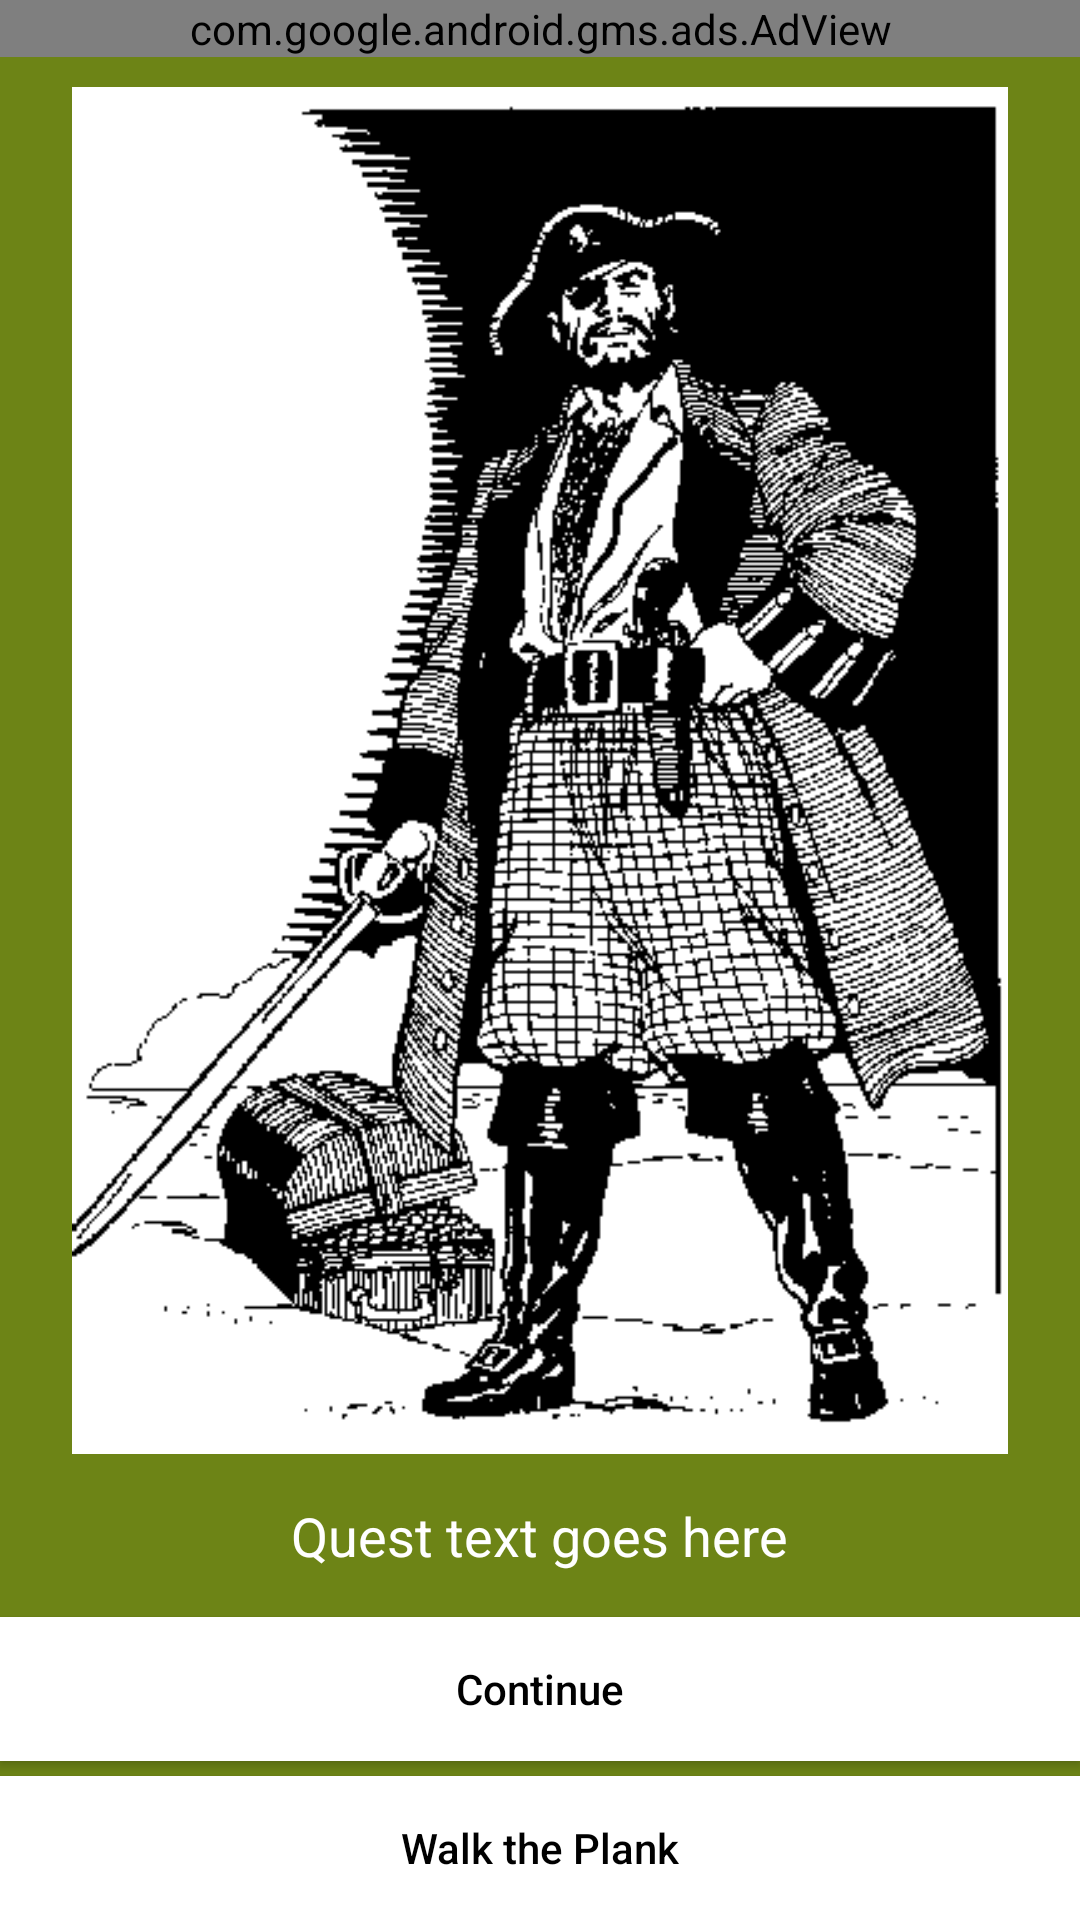

Reconstruct the res/layout file that produces this screen, plus the resources it refers to.
<!-- AndroidManifest.xml: application theme AppTheme2 -->
<!-- res/layout/quests.xml -->
<?xml version="1.0" encoding="utf-8"?>
<RelativeLayout xmlns:android="http://schemas.android.com/apk/res/android"
                xmlns:ads="http://schemas.android.com/apk/res-auto"
                android:layout_width="match_parent"
                android:layout_height="match_parent"
                android:paddingLeft="@dimen/activity_horizontal_margin"
                android:paddingRight="@dimen/activity_horizontal_margin"
                android:paddingTop="@dimen/activity_vertical_margin"
                android:paddingBottom="@dimen/activity_vertical_margin"
                android:background="#ff6d8416">
    
    <com.google.android.gms.ads.AdView
        android:id="@+id/adView"
        android:layout_width="match_parent"
        android:layout_height="wrap_content"
        ads:adSize="BANNER"
        ads:adUnitId="@string/banner_ad">
    </com.google.android.gms.ads.AdView>


    <ImageView
        android:layout_width="wrap_content"
        android:layout_height="wrap_content"
        android:layout_marginTop="10dp"
        android:id="@+id/imageView"
        android:layout_above="@+id/questText"
        android:src="@drawable/pirate_captain"
        android:layout_marginBottom="15dp"
        android:layout_below="@+id/adView"
        android:layout_alignRight="@+id/adView"
        android:layout_alignEnd="@+id/adView"/>



    <TextView
        android:layout_width="wrap_content"
        android:layout_height="wrap_content"
        android:text="Quest text goes here"
        android:id="@+id/questText"
        android:layout_above="@+id/continueButton"
        android:layout_marginBottom="15dp"
        android:layout_centerHorizontal="true"
        android:textAppearance="?android:attr/textAppearanceMedium"
        android:textColor="@android:color/white"/>

    <Button
        style="@style/buttonStyle"
        android:layout_width="match_parent"
        android:layout_height="wrap_content"
        android:text="Continue"
        android:id="@+id/continueButton"
        android:textAllCaps="false"
        android:layout_above="@+id/exitButton"
        android:layout_centerHorizontal="true"
        android:layout_marginBottom="5dp"/>

    <Button
        style="@style/buttonStyle"
        android:layout_width="match_parent"
        android:layout_height="wrap_content"
        android:text="Walk the Plank"
        android:id="@+id/exitButton"
        android:textAllCaps="false"
        android:layout_alignParentBottom="true"
        android:layout_centerHorizontal="true"
        />

</RelativeLayout>
<!-- resources referenced by this layout -->
<resources>
  <!-- drawable pirate_captain: png bitmap (drawable, 9972 bytes) -->
  <string name="banner_ad">ca-app-pub-0656715282551471/1930292264</string>
  <style name="buttonStyle">
          <item name="android:background">@android:color/white</item>
          <item name="android:textColor">@android:color/black</item>
          
          
      </style>
  <style name="AppTheme2" parent="Theme.AppCompat.Light.NoActionBar">
          <item name="android:windowNoTitle">true</item>
          <item name="android:windowActionBar">false</item>
      </style>
</resources>
